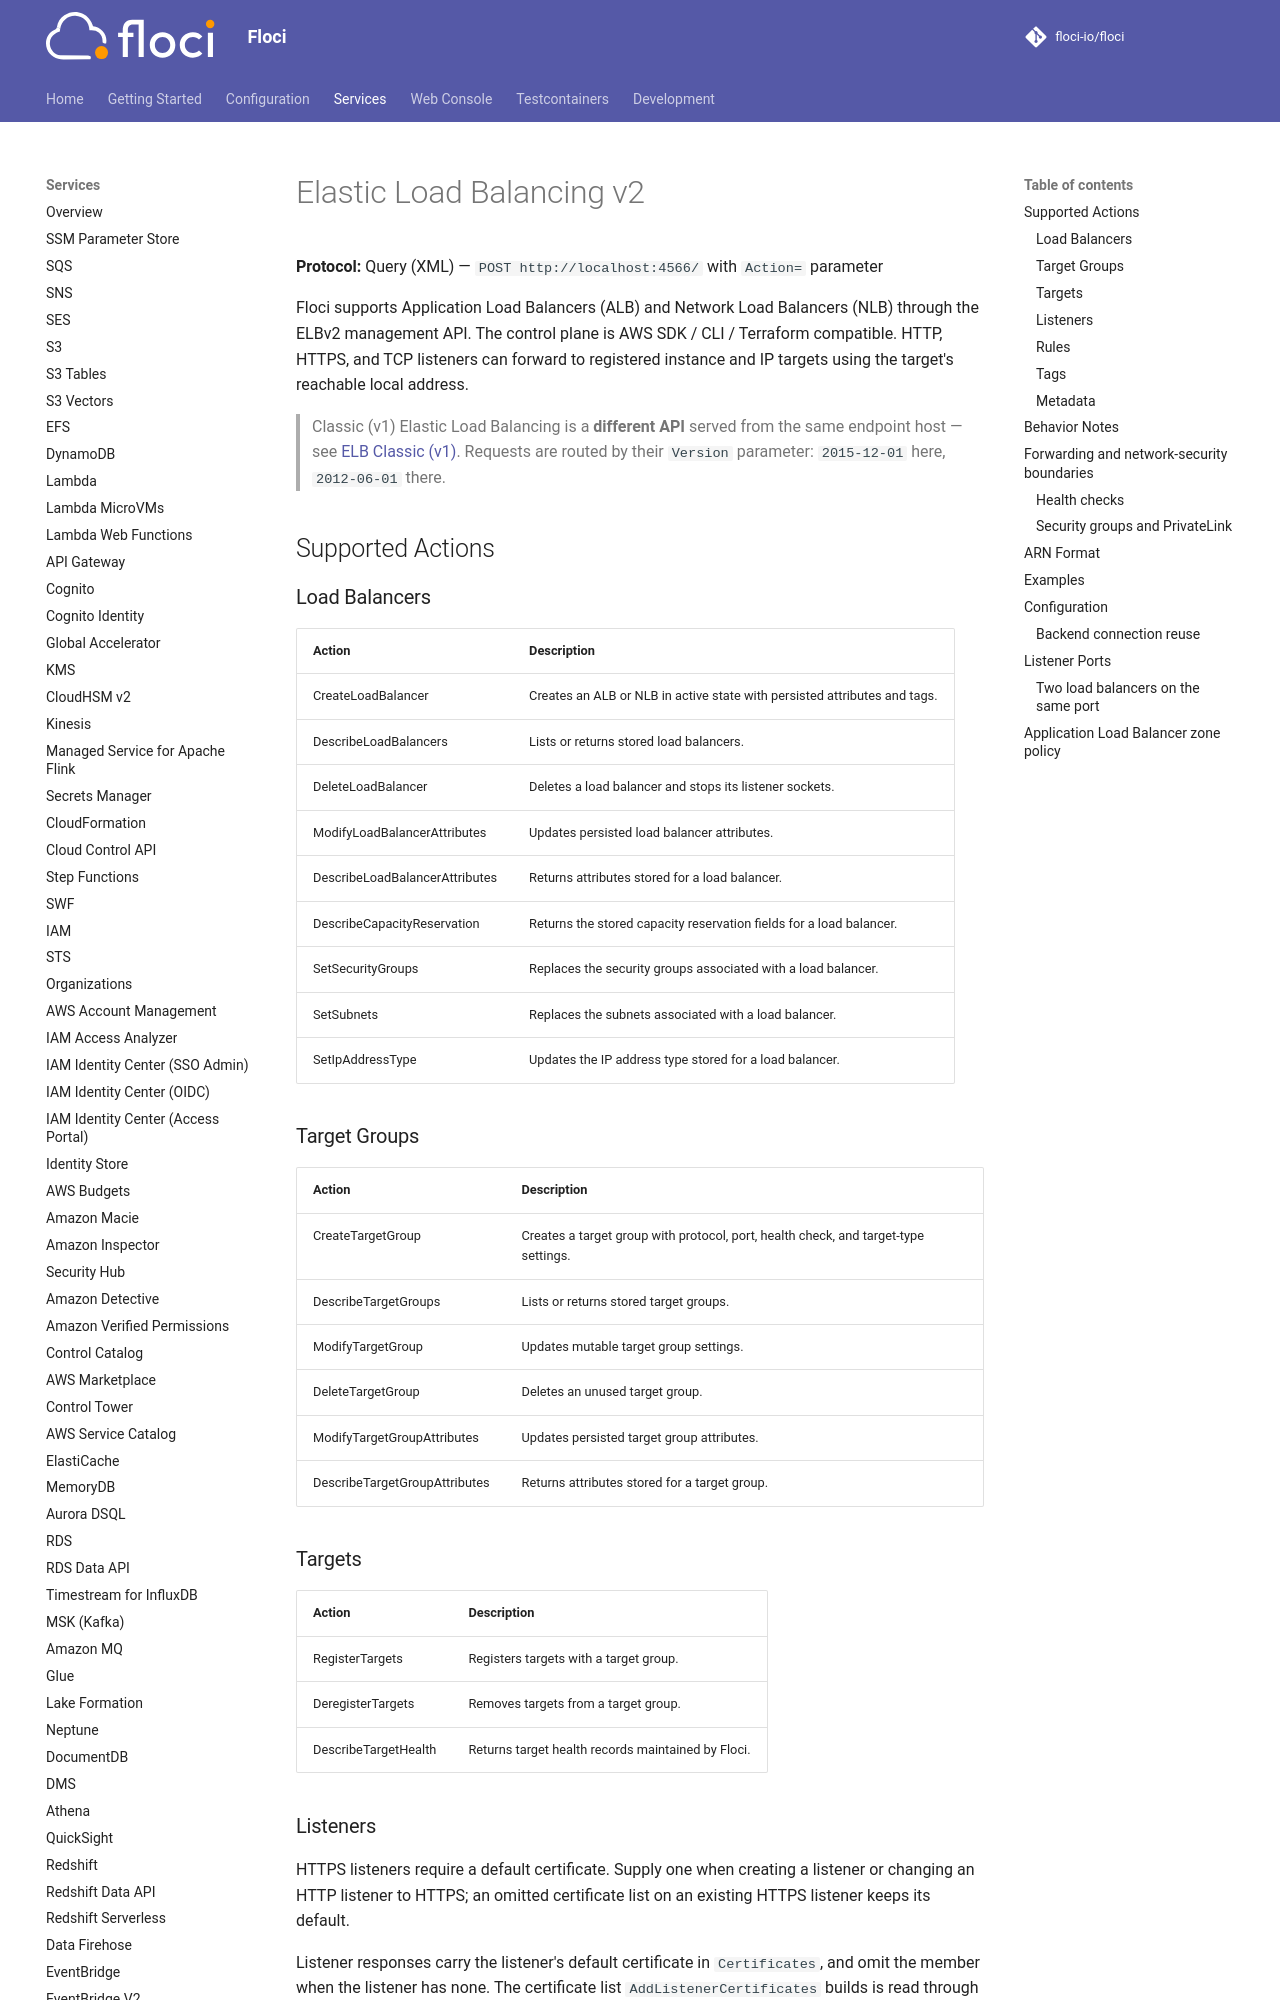

repository: floci-io/floci · page: services/elb/index.html · generator: mkdocs

# Elastic Load Balancing v2

**Protocol:** Query (XML) — `POST http://localhost:4566/` with `Action=` parameter

Floci supports Application Load Balancers (ALB) and Network Load Balancers (NLB) through the ELBv2 management API. The control plane is AWS SDK / CLI / Terraform compatible. HTTP, HTTPS, and TCP listeners can forward to registered instance and IP targets using the target's reachable local address.

> Classic (v1) Elastic Load Balancing is a **different API** served from the same endpoint host —
> see [ELB Classic (v1)](elb-classic.md). Requests are routed by their `Version` parameter:
> `2015-12-01` here, `2012-06-01` there.

## Supported Actions

### Load Balancers

| Action | Description |
|--------|-------------|
| CreateLoadBalancer | Creates an ALB or NLB in active state with persisted attributes and tags. |
| DescribeLoadBalancers | Lists or returns stored load balancers. |
| DeleteLoadBalancer | Deletes a load balancer and stops its listener sockets. |
| ModifyLoadBalancerAttributes | Updates persisted load balancer attributes. |
| DescribeLoadBalancerAttributes | Returns attributes stored for a load balancer. |
| DescribeCapacityReservation | Returns the stored capacity reservation fields for a load balancer. |
| SetSecurityGroups | Replaces the security groups associated with a load balancer. |
| SetSubnets | Replaces the subnets associated with a load balancer. |
| SetIpAddressType | Updates the IP address type stored for a load balancer. |

### Target Groups

| Action | Description |
|--------|-------------|
| CreateTargetGroup | Creates a target group with protocol, port, health check, and target-type settings. |
| DescribeTargetGroups | Lists or returns stored target groups. |
| ModifyTargetGroup | Updates mutable target group settings. |
| DeleteTargetGroup | Deletes an unused target group. |
| ModifyTargetGroupAttributes | Updates persisted target group attributes. |
| DescribeTargetGroupAttributes | Returns attributes stored for a target group. |

### Targets

| Action | Description |
|--------|-------------|
| RegisterTargets | Registers targets with a target group. |
| DeregisterTargets | Removes targets from a target group. |
| DescribeTargetHealth | Returns target health records maintained by Floci. |

### Listeners

HTTPS listeners require a default certificate. Supply one when creating a listener or changing an HTTP listener to HTTPS; an omitted certificate list on an existing HTTPS listener keeps its default.

Listener responses carry the listener's default certificate in `Certificates`, and omit the
member when the listener has none. The certificate list `AddListenerCertificates` builds is
read through `DescribeListenerCertificates` rather than through a listener response, as the
reference describes.

Creating an HTTPS or TLS listener without `SslPolicy` selects `ELBSecurityPolicy-2016-08`,
matching AWS's default for API, CLI and CloudFormation creation. An explicit policy
is preserved, and omitting the policy on subsequent modifications retains its current
value. These policies remain present in create, describe and modify responses;
listeners with no policy, such as HTTP listeners, omit `SslPolicy`.

Changing HTTPS to HTTP or TLS to TCP removes the SSL policy and certificate configuration.
Changing HTTP to HTTPS or TCP to TLS requires an explicit SSL policy and default certificate;
missing either rejects the modification without changing the listener. Changing other
properties without changing protocol retains the existing security settings.

Gateway Load Balancer listeners require omitted `Port` and `Protocol` fields on both create and modify requests. Their portless control-plane configuration does not provide GENEVE packet forwarding.

| Action | Description |
|--------|-------------|
| CreateListener | Creates a listener and its non-deletable default rule. |
| DescribeListeners | Lists or returns stored listeners. |
| ModifyListener | Updates a listener's configuration and default actions. |
| ModifyListenerAttributes | Updates persisted listener attributes. |
| DescribeListenerAttributes | Returns attributes stored for a listener. |
| DeleteListener | Deletes a listener and stops its socket. |
| AddListenerCertificates | Adds certificates to a listener. |
| RemoveListenerCertificates | Removes certificates from a listener. |
| DescribeListenerCertificates | Lists certificates associated with a listener. |
